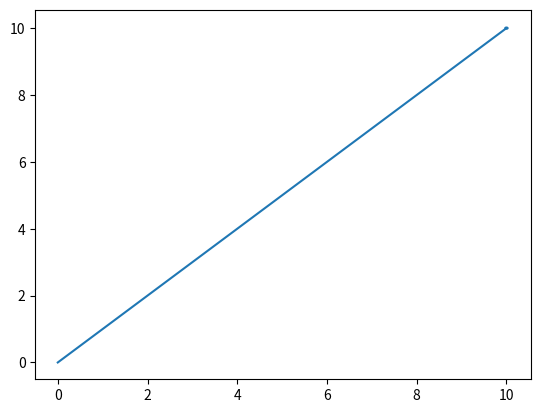

Write the Python code that produced this figure.
import numpy as np
import scipy.linalg
import matplotlib.pyplot as plt


np.set_printoptions(precision=3, suppress=True)

# Optional Variables
max_linear_velocity = 3.0
max_angular_velocity = 3.0


def getB(deltat):

    B = np.array([[deltat, 0],
                  [deltat, 0]])
    return B

def state_space_model(A, state_t_minus_1, B, control_input_t_minus_1):

    control_input_t_minus_1[0] = np.clip(control_input_t_minus_1[0],
                                         -max_linear_velocity,
                                         max_linear_velocity)
    control_input_t_minus_1[1] = np.clip(control_input_t_minus_1[1],
                                         -max_angular_velocity,
                                         max_angular_velocity)
    state_estimate_t = (A @ state_t_minus_1) + (B @ control_input_t_minus_1)

    return state_estimate_t

def lqr(actual_state_x, desired_state_xf, Q, R, A, B, dt):

        x_error = actual_state_x - desired_state_xf

        N = 50

        # Create a list of N + 1 elements
        P = [None] * (N + 1)

        Qf = Q

        # LQR via Dynamic Programming
        P[N] = Qf

        # For i = N, ..., 1
        for i in range(N, 0, -1):
            # Discrete-time Algebraic Riccati equation to calculate the optimal
            # state cost matrix
            P[i - 1] = Q + A.T @ P[i] @ A - (A.T @ P[i] @ B) @ np.linalg.pinv(
                R + B.T @ P[i] @ B) @ (B.T @ P[i] @ A)

            # Create a list of N elements
        K = [None] * N
        u = [None] * N

        # For i = 0, ..., N - 1
        for i in range(N):
            # Calculate the optimal feedback gain K
            K[i] = -np.linalg.pinv(R + B.T @ P[i + 1] @ B) @ B.T @ P[i + 1] @ A

            u[i] = K[i] @ x_error

        # Optimal control input is u_star
        u_star = u[N - 1]

        return u_star


def main():
    # Let the time interval be 1.0 seconds
    dt = 0.05

    actual_state_x = np.array([0, 0])

    # Desired state [x,y,yaw angle]
    # [meters, meters, radians]
    desired_state_xf = np.array([10.000, 10.000])

    A = np.array([[1.0, 0.],
                  [0., 1.0]])

    R = np.array([[0.01, 0],  # Penalty for linear velocity effort
                  [0, 0.01]])  # Penalty for angular velocity effort

    Q = np.array([[1.0, 0],  # Penalize X position error
                  [0, 1.0]])

    # Launch the robot, and have it move to the desired goal destination
    trajx, trajy = [], []
    for i in range(500):
        print(f'iteration = {i} seconds')
        print(f'Current State = {actual_state_x}')
        print(f'Desired State = {desired_state_xf}')

        trajx.append(actual_state_x[0])
        trajy.append(actual_state_x[1])

        state_error = actual_state_x - desired_state_xf
        state_error_magnitude = np.linalg.norm(state_error)
        print(f'State Error Magnitude = {state_error_magnitude}')

        B = getB(dt)

        # LQR returns the optimal control input
        optimal_control_input = lqr(actual_state_x,
                                    desired_state_xf,
                                    Q, R, A, B, dt)

        print(f'Control Input = {optimal_control_input}')

        # We apply the optimal control to the robot
        # so we can get a new actual (estimated) state.
        actual_state_x = state_space_model(A, actual_state_x, B,
                                           optimal_control_input)

        # Stop as soon as we reach the goal
        # Feel free to change this threshold value.
        if state_error_magnitude < 0.01:
            print("\nGoal Has Been Reached Successfully!")
            break

        print()

    circle = plt.Circle(desired_state_xf[0:2], 0.05)
    ax = plt.gca()
    ax.add_patch(circle)
    ax.plot(trajx, trajy, label="trajectory")
    plt.show()

main()
